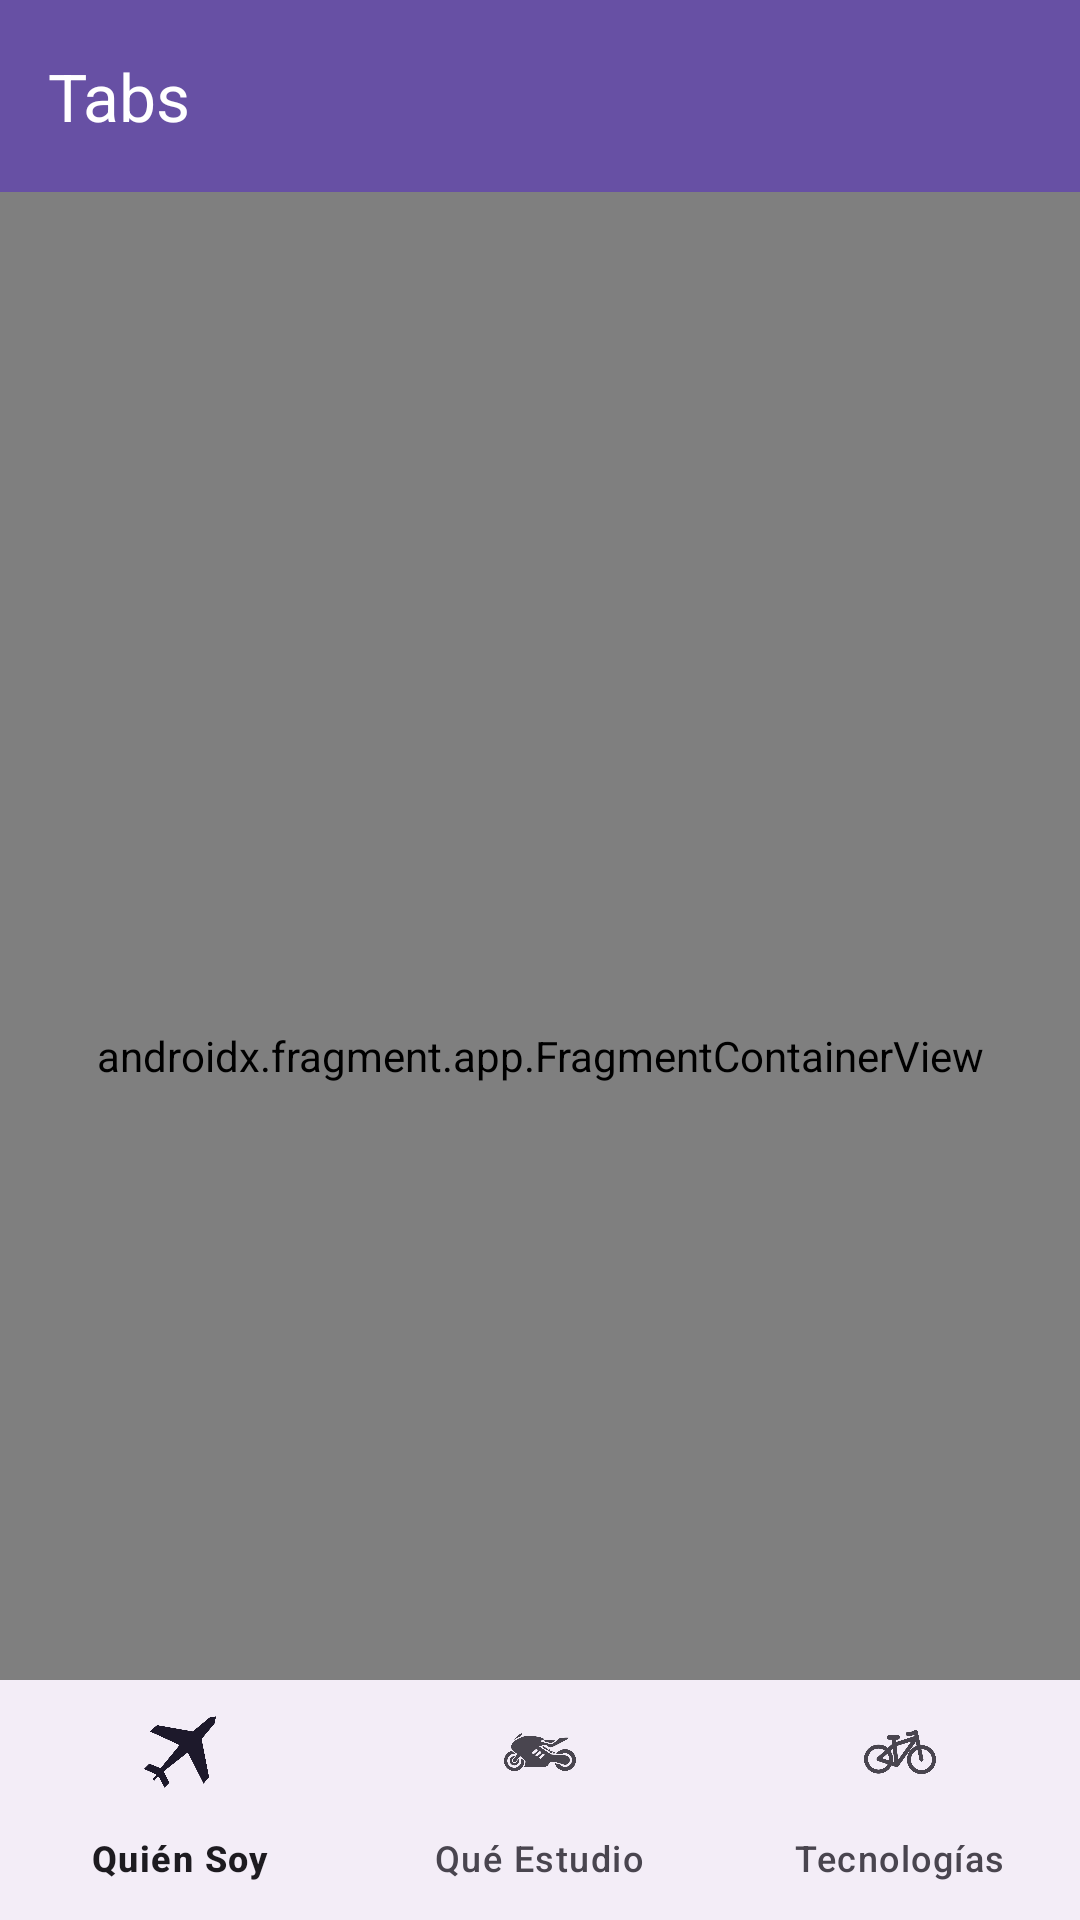

Android layout source for this screen:
<!-- AndroidManifest.xml: application theme Theme.Tabs -->
<!-- res/layout/activity_main.xml -->
<?xml version="1.0" encoding="utf-8"?>
<androidx.coordinatorlayout.widget.CoordinatorLayout
    xmlns:android="http://schemas.android.com/apk/res/android"
    xmlns:app="http://schemas.android.com/apk/res-auto"
    xmlns:tools="http://schemas.android.com/tools"
    android:layout_width="match_parent"
    android:layout_height="match_parent"
    tools:context=".MainActivity">

    
    <com.google.android.material.appbar.AppBarLayout
        android:layout_width="match_parent"
        android:layout_height="wrap_content"
        android:theme="@style/ThemeOverlay.AppCompat.Dark.ActionBar">

        <androidx.appcompat.widget.Toolbar
            android:id="@+id/toolbar"
            android:layout_width="match_parent"
            android:layout_height="?attr/actionBarSize"
            android:background="?attr/colorPrimary"
            app:title="Tabs" />
    </com.google.android.material.appbar.AppBarLayout>

    
    <androidx.fragment.app.FragmentContainerView
        android:id="@+id/nav_host_fragment"
        android:name="androidx.navigation.fragment.NavHostFragment"
        android:layout_width="match_parent"
        android:layout_height="match_parent"
        app:defaultNavHost="true"
        app:navGraph="@navigation/nav_graph"
        app:layout_behavior="@string/appbar_scrolling_view_behavior" />

    
    <com.google.android.material.bottomnavigation.BottomNavigationView
        android:id="@+id/bottom_nav_view"
        android:layout_width="match_parent"
        android:layout_height="wrap_content"
        android:layout_gravity="bottom"
        app:menu="@menu/bottom_nav_menu" />

</androidx.coordinatorlayout.widget.CoordinatorLayout>
<!-- resources referenced by this layout -->
<resources>
  <style name="Theme.Tabs" parent="Base.Theme.Tabs" />
  <style name="Base.Theme.Tabs" parent="Theme.Material3.DayNight.NoActionBar">
          
          
      </style>
</resources>
